Labelled photos from "cnn_dataset", an image-classification folder in FarizStywan/Sistem-Deteksi-Hama-Cabai. The possible labels are: bercak, keriting, menguning.

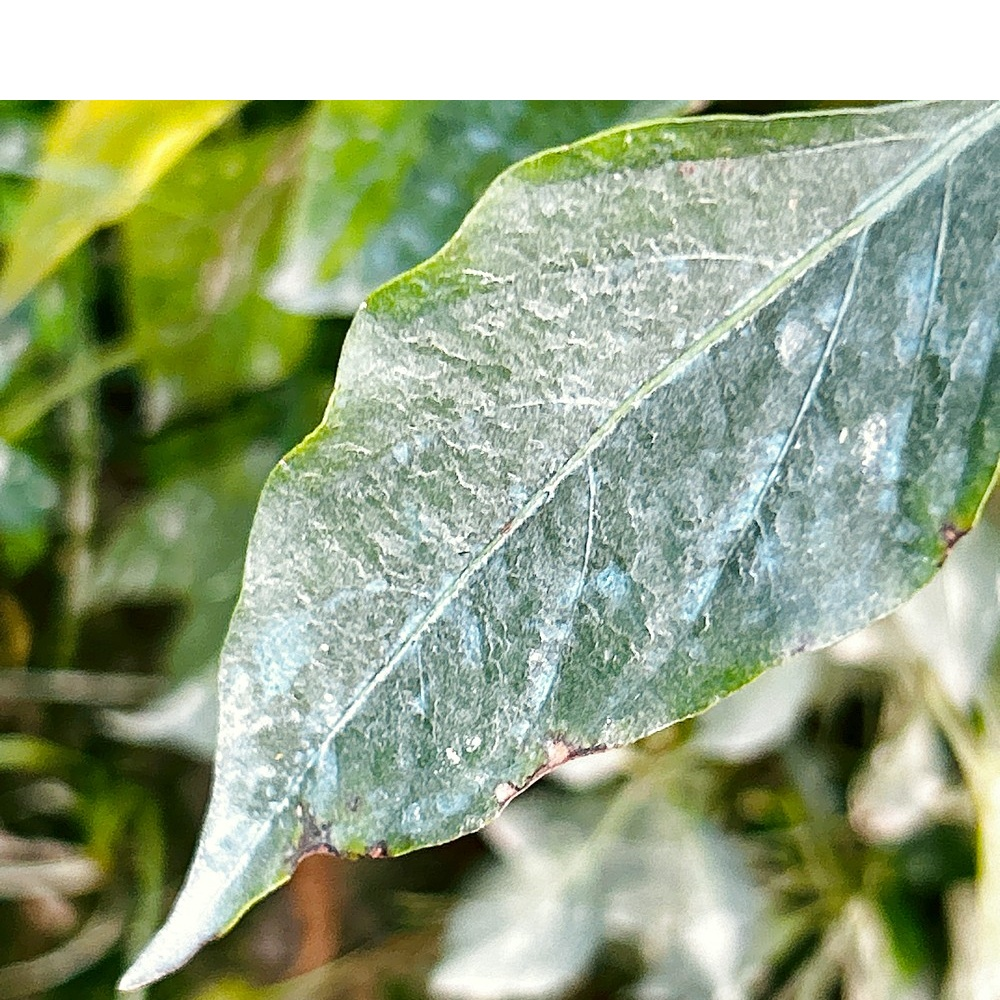
Label: bercak

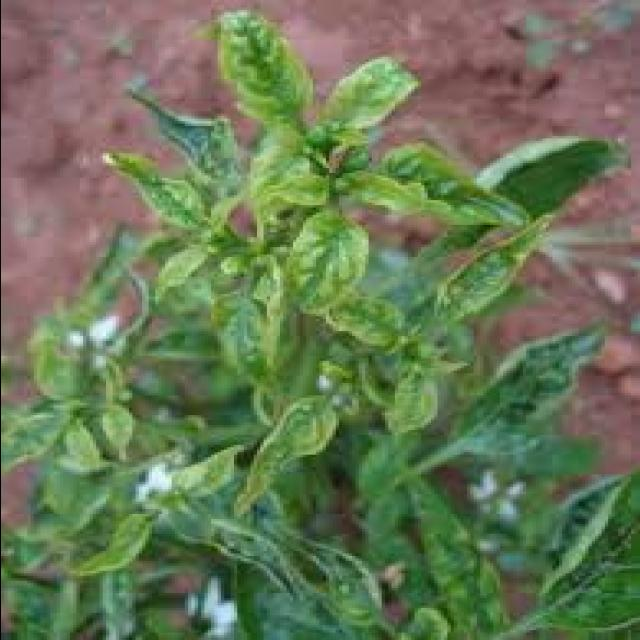
Label: keriting

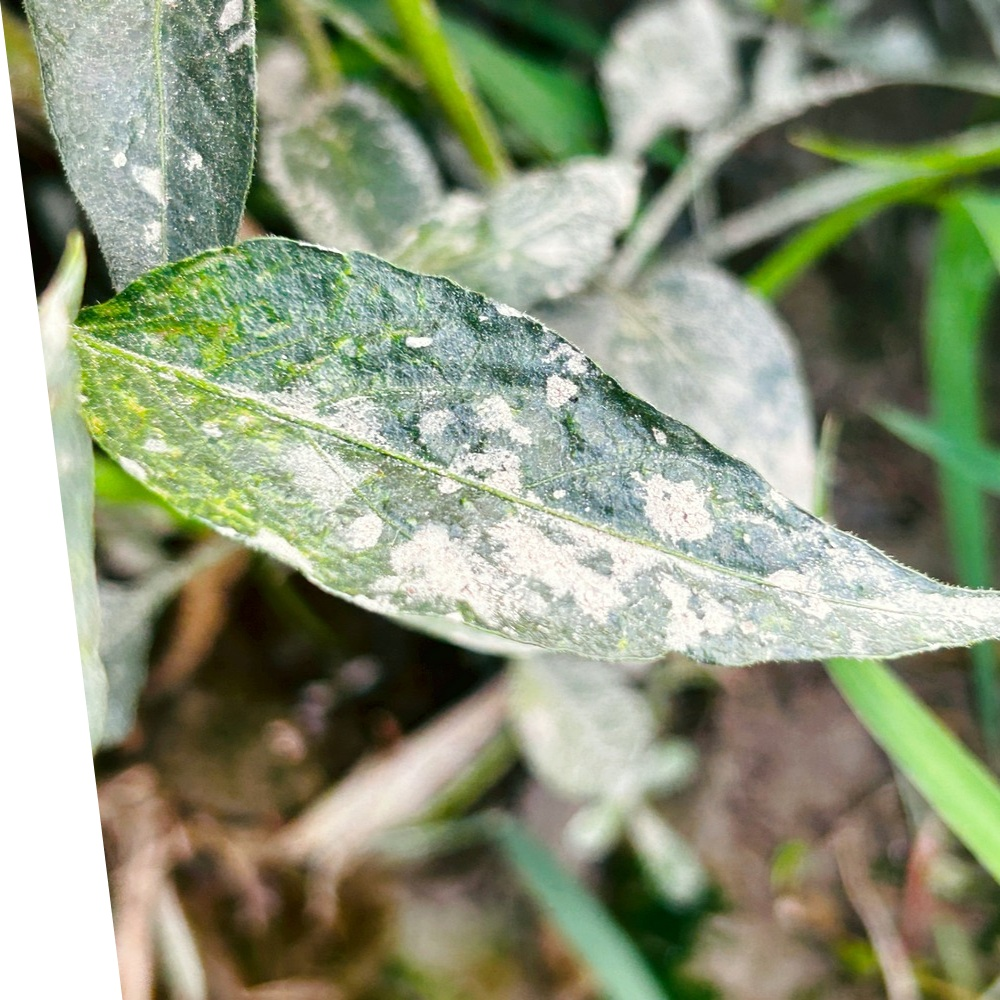
Label: bercak

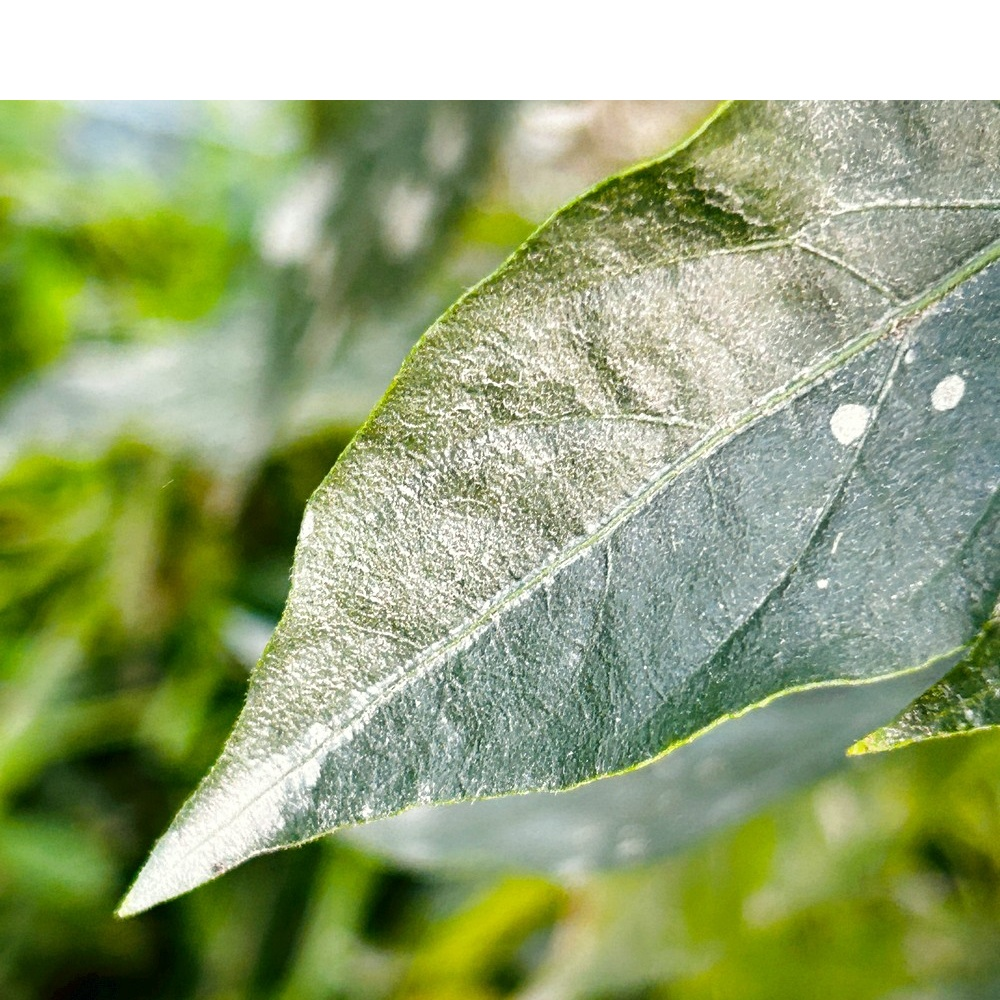
Label: bercak

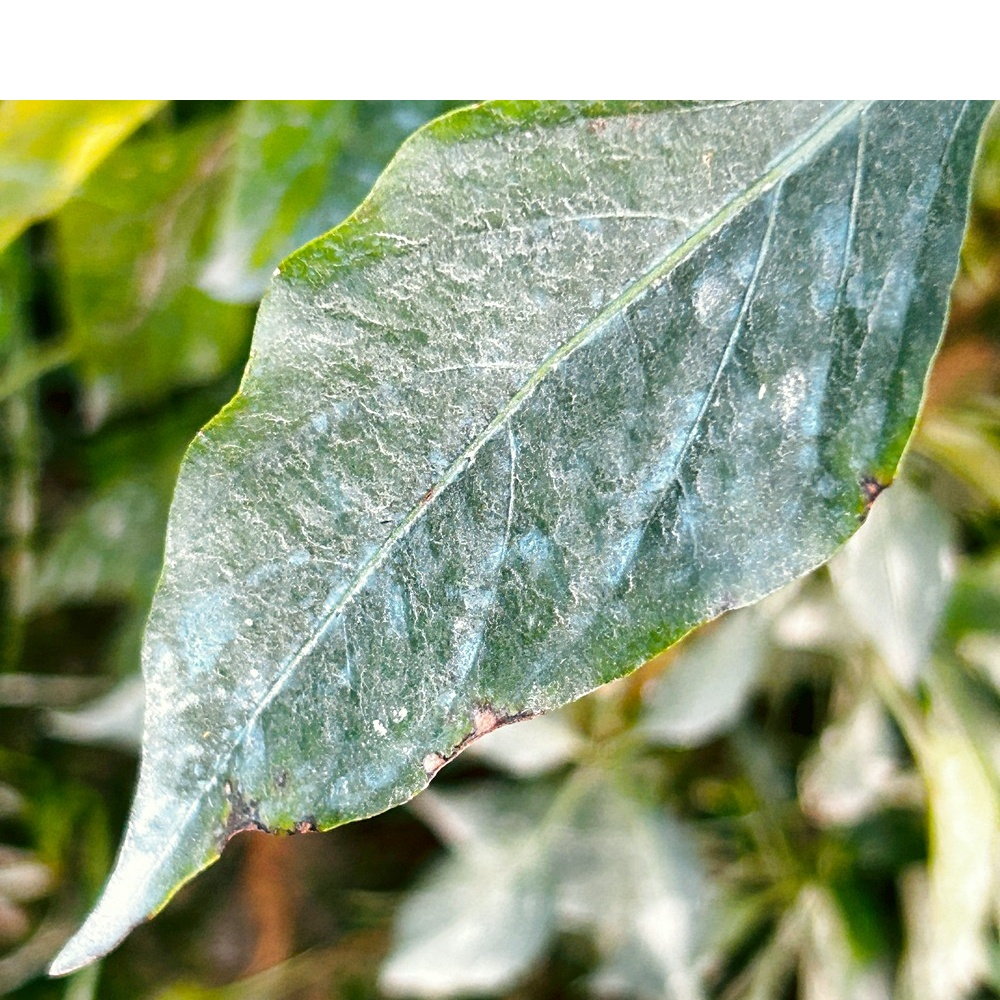
Label: bercak

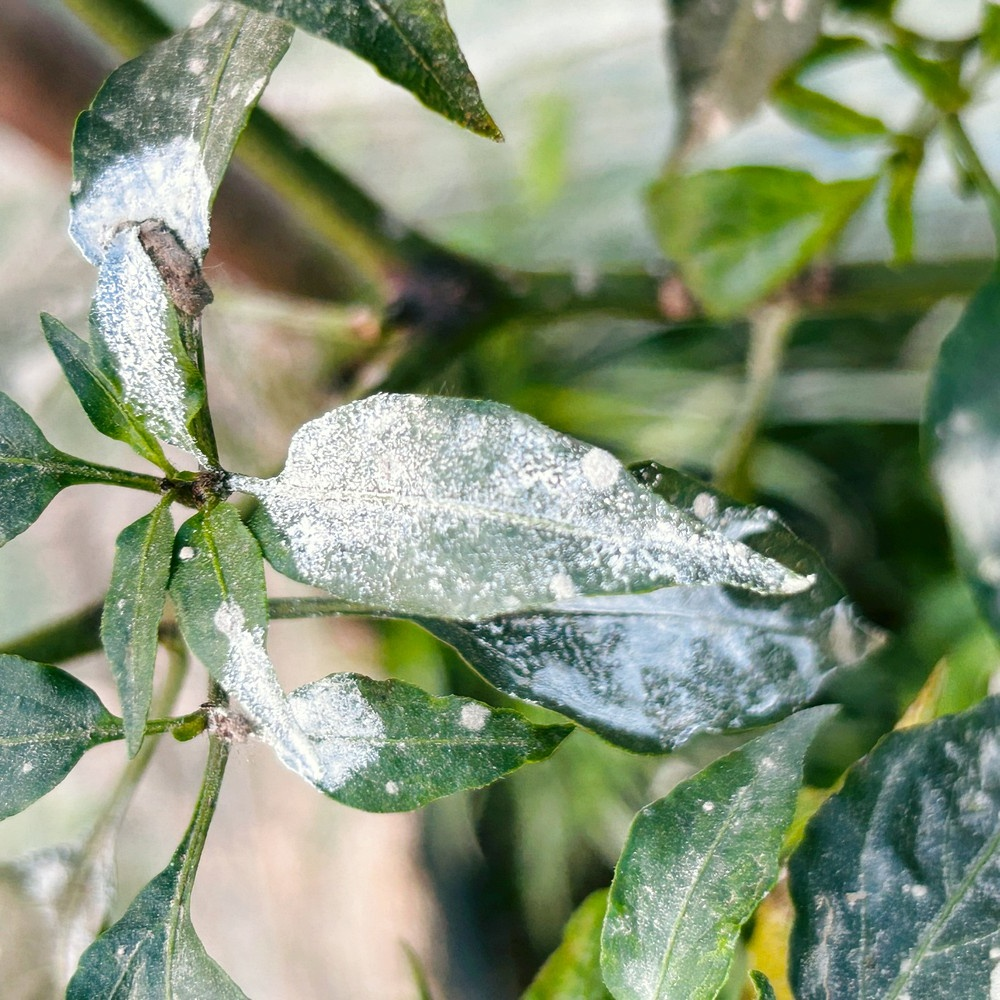
Label: bercak
